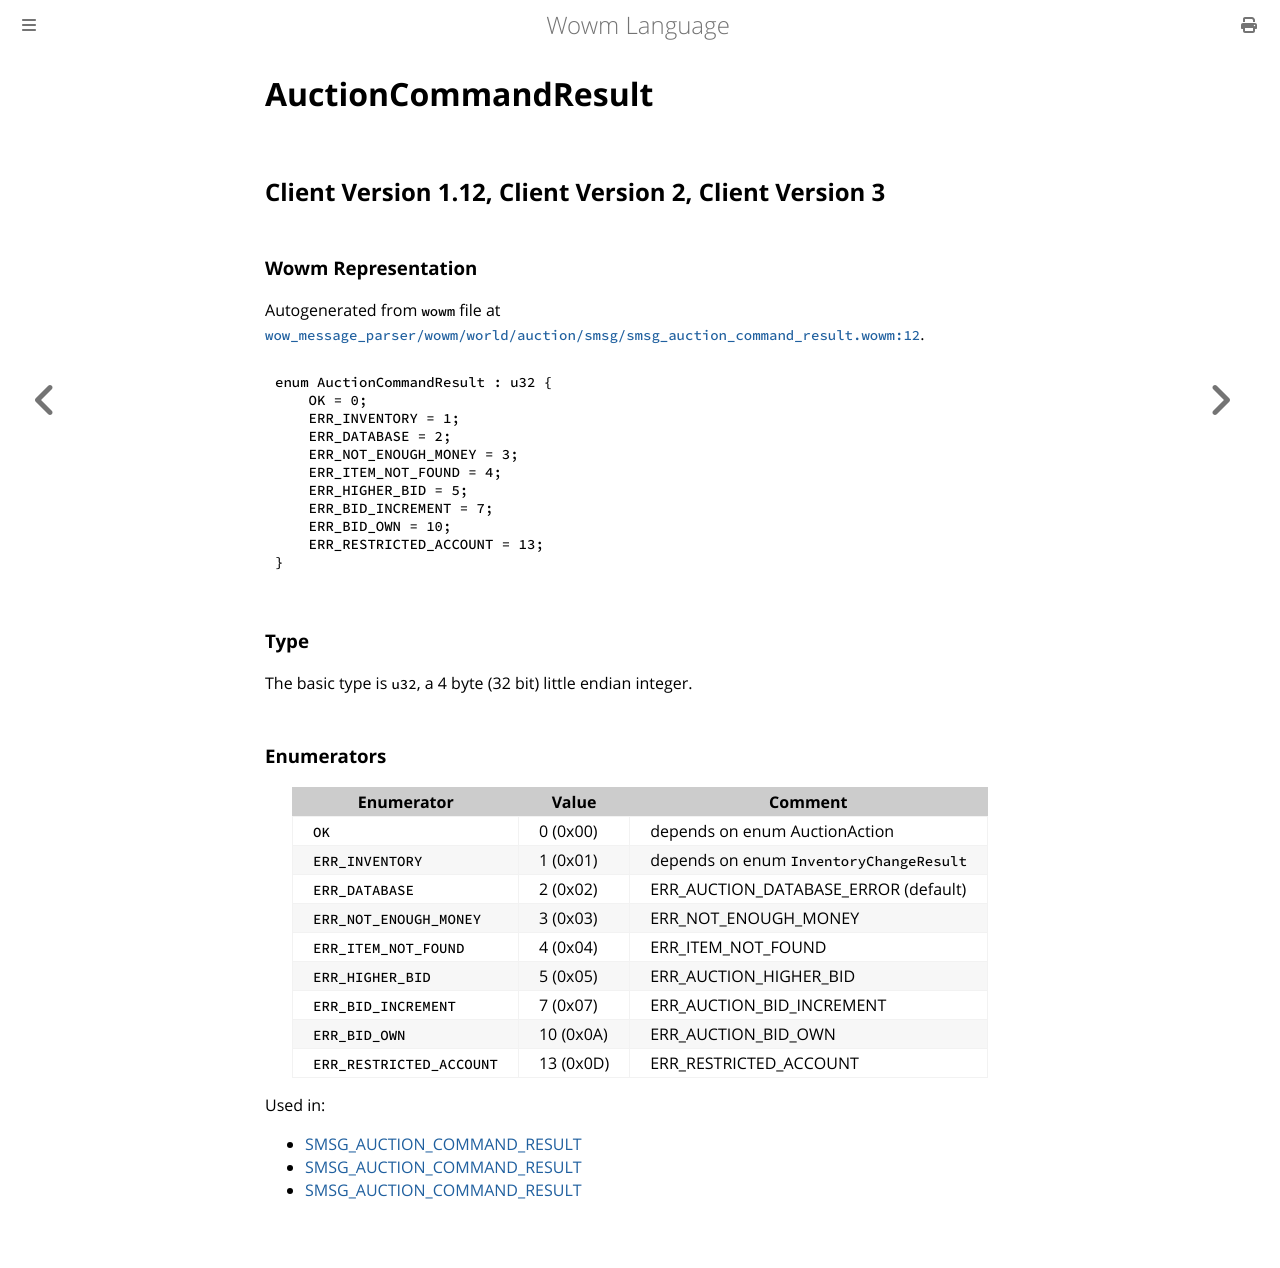

repository: gtker/wow_messages · page: docs/auctioncommandresult.html · generator: mdbook

# AuctionCommandResult

## Client Version 1.12, Client Version 2, Client Version 3

### Wowm Representation

Autogenerated from `wowm` file at [`wow_message_parser/wowm/world/auction/smsg/smsg_auction_command_result.wowm:12`](https://github.com/gtker/wow_messages/tree/main/wow_message_parser/wowm/world/auction/smsg/smsg_auction_command_result.wowm#L12).

```rust,ignore
enum AuctionCommandResult : u32 {
    OK = 0;
    ERR_INVENTORY = 1;
    ERR_DATABASE = 2;
    ERR_NOT_ENOUGH_MONEY = 3;
    ERR_ITEM_NOT_FOUND = 4;
    ERR_HIGHER_BID = 5;
    ERR_BID_INCREMENT = 7;
    ERR_BID_OWN = 10;
    ERR_RESTRICTED_ACCOUNT = 13;
}
```
### Type
The basic type is `u32`, a 4 byte (32 bit) little endian integer.
### Enumerators
| Enumerator | Value  | Comment |
| --------- | -------- | ------- |
| `OK` | 0 (0x00) | depends on enum AuctionAction |
| `ERR_INVENTORY` | 1 (0x01) | depends on enum `InventoryChangeResult` |
| `ERR_DATABASE` | 2 (0x02) | ERR_AUCTION_DATABASE_ERROR (default) |
| `ERR_NOT_ENOUGH_MONEY` | 3 (0x03) | ERR_NOT_ENOUGH_MONEY |
| `ERR_ITEM_NOT_FOUND` | 4 (0x04) | ERR_ITEM_NOT_FOUND |
| `ERR_HIGHER_BID` | 5 (0x05) | ERR_AUCTION_HIGHER_BID |
| `ERR_BID_INCREMENT` | 7 (0x07) | ERR_AUCTION_BID_INCREMENT |
| `ERR_BID_OWN` | 10 (0x0A) | ERR_AUCTION_BID_OWN |
| `ERR_RESTRICTED_ACCOUNT` | 13 (0x0D) | ERR_RESTRICTED_ACCOUNT |

Used in:
* [SMSG_AUCTION_COMMAND_RESULT](smsg_auction_command_result.md)
* [SMSG_AUCTION_COMMAND_RESULT](smsg_auction_command_result.md)
* [SMSG_AUCTION_COMMAND_RESULT](smsg_auction_command_result.md)
